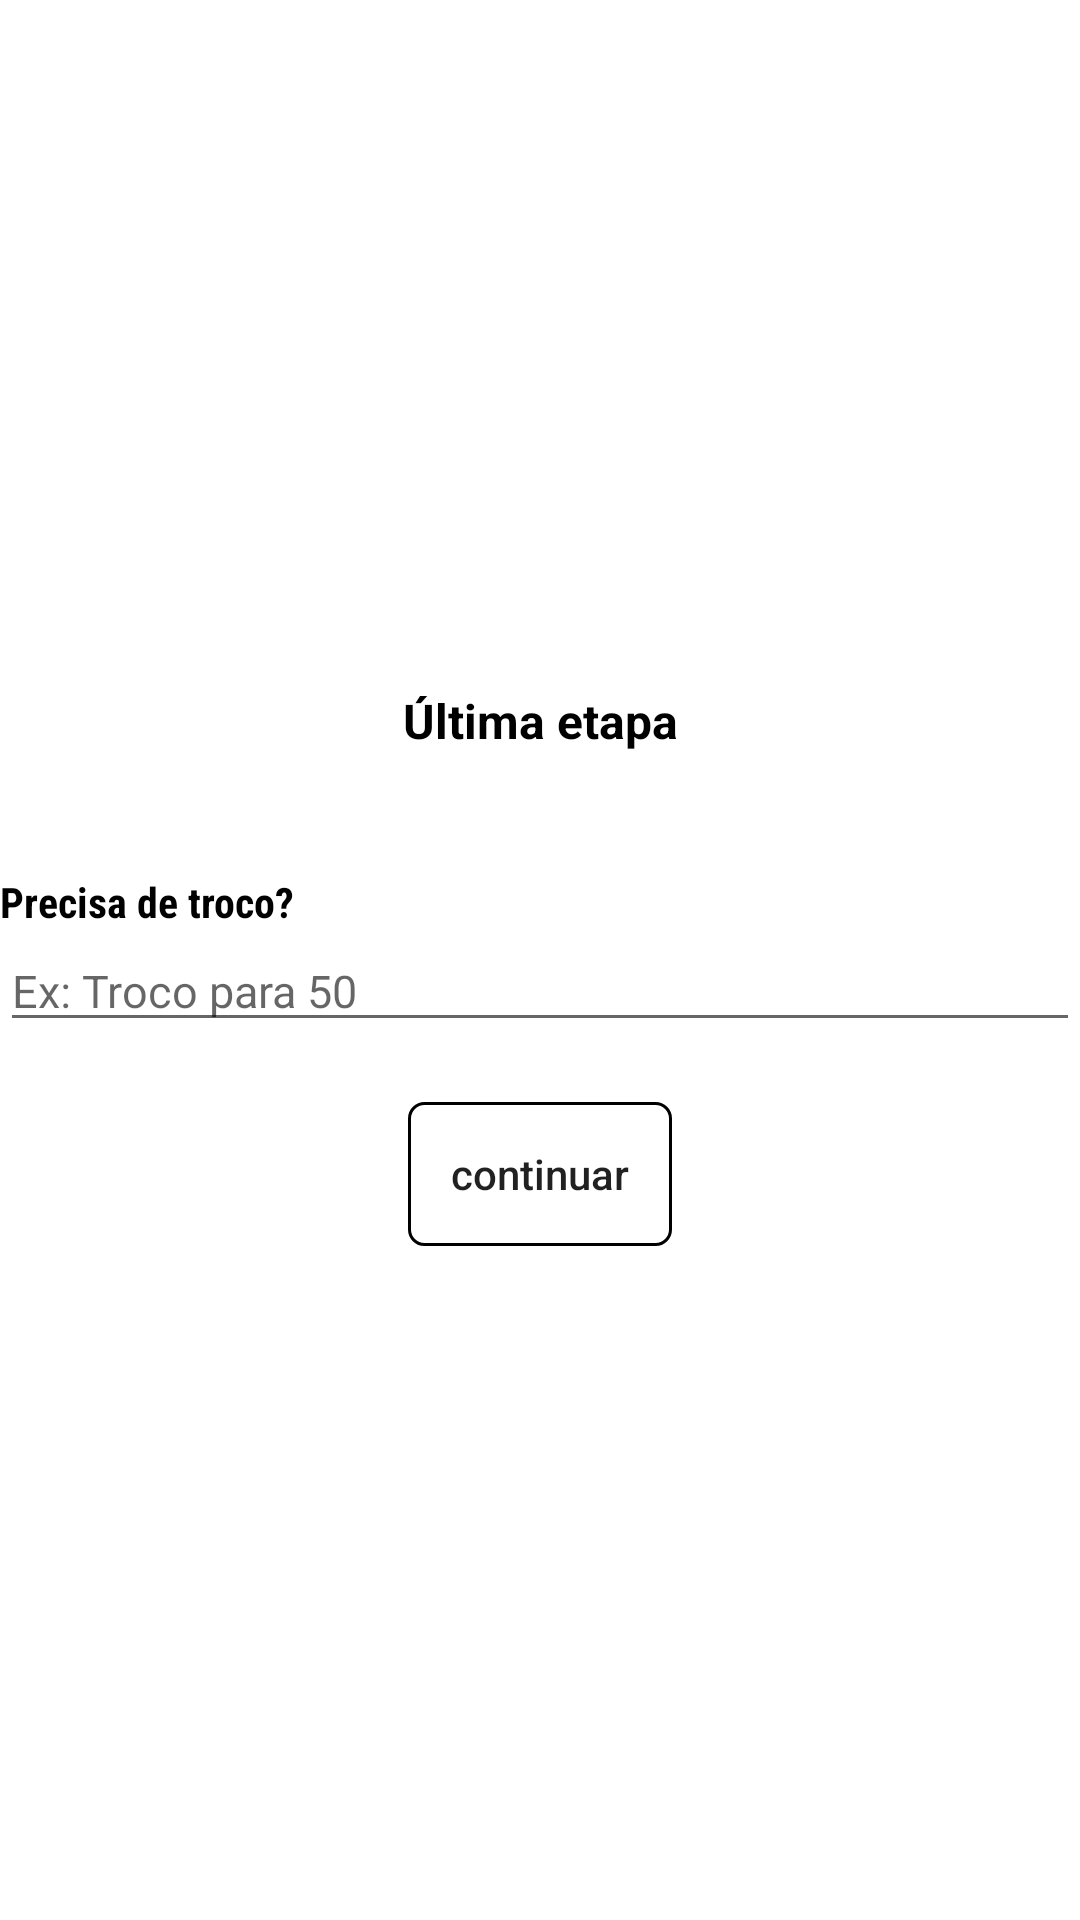

Reconstruct the res/layout file that produces this screen, plus the resources it refers to.
<!-- AndroidManifest.xml: application theme Theme.RanchosBurgers -->
<!-- res/layout/dialog_pedido_receber_em_casa.xml -->
<?xml version="1.0" encoding="utf-8"?>
<LinearLayout xmlns:android="http://schemas.android.com/apk/res/android"
    android:orientation="vertical"
    android:layout_width="320dp"
    android:layout_height="250dp"
    android:background="@color/white"
    android:layout_gravity="center"
    android:gravity="center"
    android:layout_margin="20dp">

    <androidx.appcompat.widget.AppCompatTextView
        android:layout_width="match_parent"
        android:layout_height="wrap_content"
        android:layout_gravity="center"
        android:paddingTop="5dp"
        android:ems="30"
        android:text="Última etapa"
        android:textColor="@color/colorPrimaryDark"
        android:textSize="16sp"
        android:textAlignment="center"
        android:textStyle="bold"/>

    <androidx.appcompat.widget.AppCompatTextView
        android:layout_width="match_parent"
        android:layout_height="wrap_content"
        android:fontFamily="sans-serif-condensed"
        android:layout_marginTop="40dp"
        android:text="Precisa de troco?"
        android:textColor="@color/colorPrimaryDark"
        android:textStyle="bold"
        android:textSize="14sp"/>

    <androidx.appcompat.widget.AppCompatEditText
        android:id="@+id/editText_pedidoReceber_dialogTroco"
        android:layout_width="match_parent"
        android:layout_height="wrap_content"
        android:ems="30"
        android:textSize="15sp"
        android:hint="Ex: Troco para 50"
        android:inputType="text"/>

    <androidx.appcompat.widget.AppCompatButton
        android:id="@+id/button_pedidoReceber_dialogFinalizar"
        android:layout_width="wrap_content"
        android:layout_height="wrap_content"
        android:layout_marginTop="20dp"
        android:text="continuar"
        android:textAllCaps="false"
        android:background="@drawable/button_cutom"/>


</LinearLayout>
<!-- resources referenced by this layout -->
<resources>
  <color name="colorPrimaryDark">#000000</color>
  <color name="white">#FFFFFFFF</color>
  <!-- drawable button_cutom (drawable) -->
  <?xml version="1.0" encoding="utf-8"?>
  <shape xmlns:android="http://schemas.android.com/apk/res/android" android:shape="rectangle">
  
      <stroke android:color="@color/colorPrimaryDark" android:width="1dp"/>
      <corners android:radius="5dp"/>
  
  </shape>
  <style name="Theme.RanchosBurgers" parent="Theme.MaterialComponents.DayNight.DarkActionBar">
          
          <item name="colorPrimaryVariant">@color/purple_700</item>
          <item name="colorOnPrimary">@color/white</item>
          
          <item name="colorSecondary">@color/teal_200</item>
          <item name="colorSecondaryVariant">@color/teal_700</item>
          <item name="colorPrimaryDark">@color/black</item>
          
          <item name="android:statusBarColor" tools:targetApi="l">?attr/colorPrimaryVariant</item>
          
      </style>
  <color name="purple_700">#FF3700B3</color>
  <color name="teal_200">#FF03DAC5</color>
  <color name="teal_700">#FF018786</color>
  <color name="black">#FF000000</color>
</resources>
